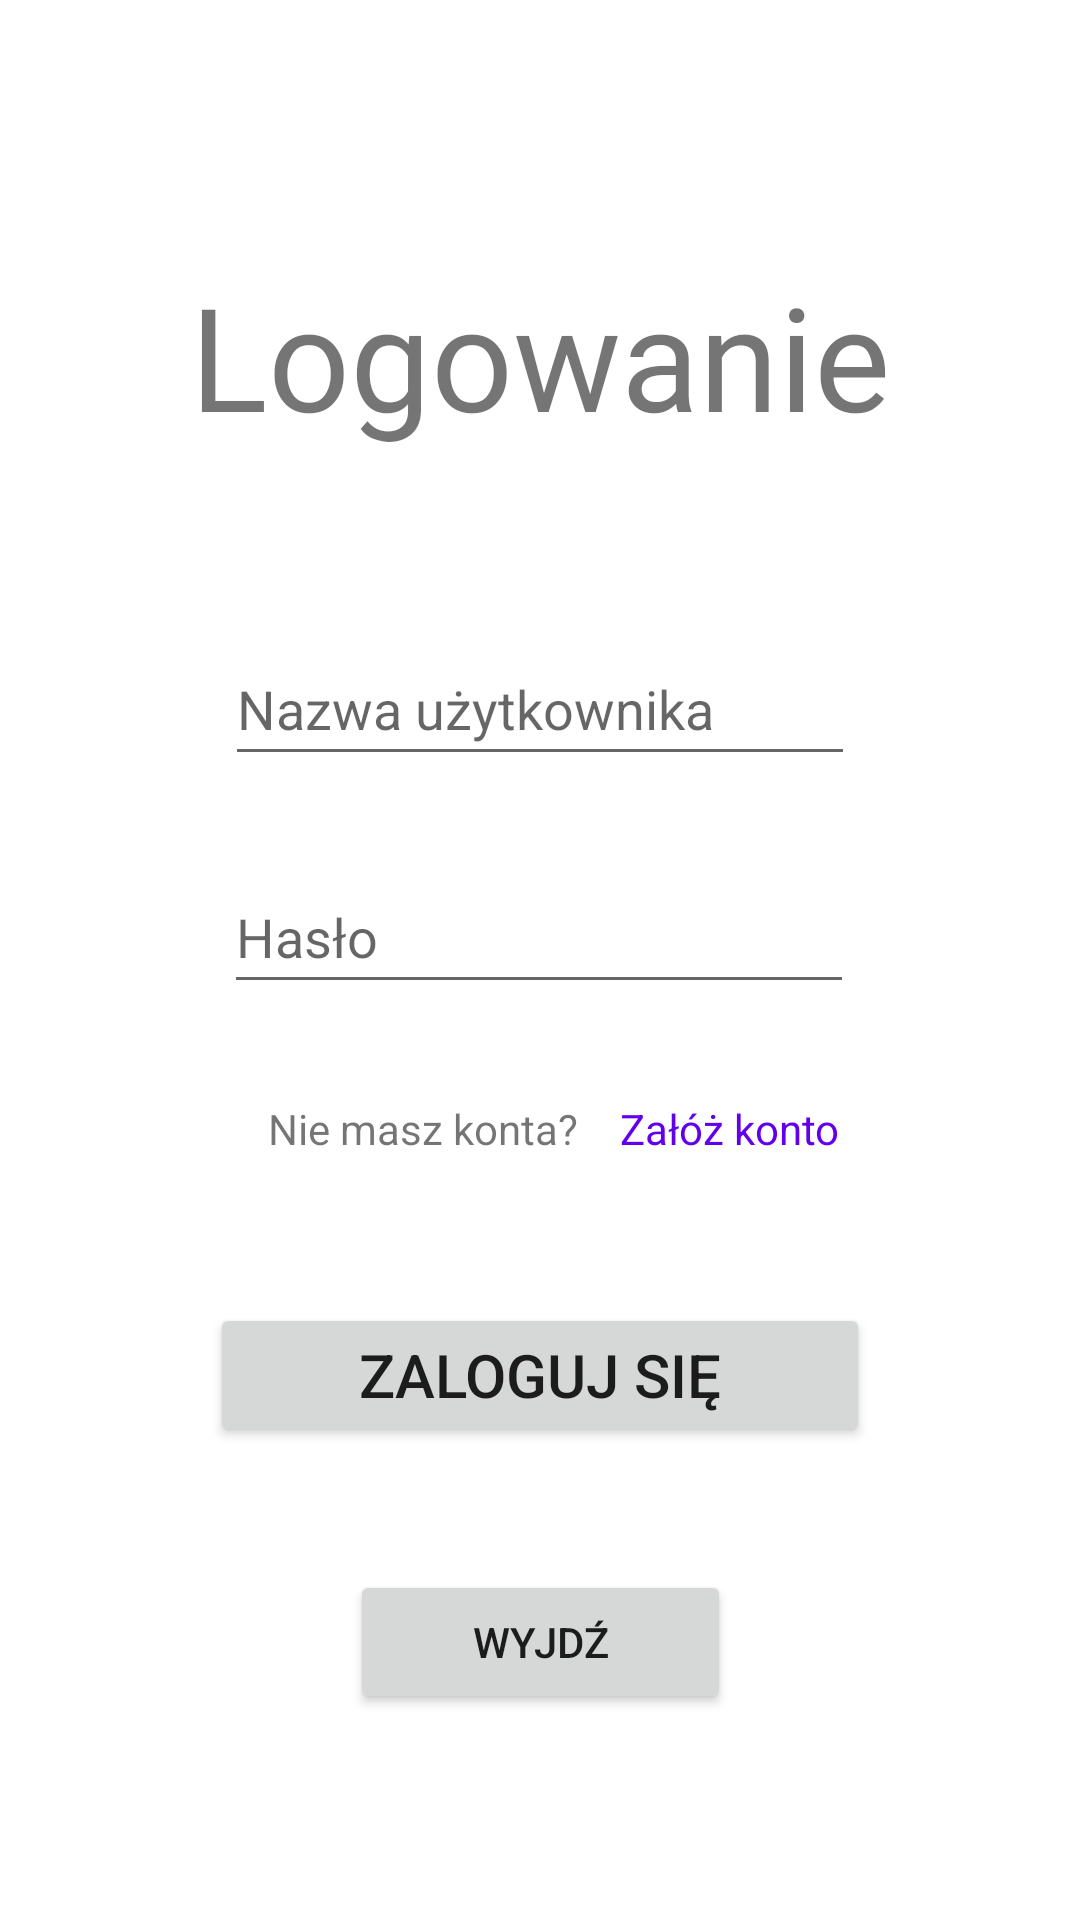

Layout XML and referenced resources for this Android screen:
<!-- AndroidManifest.xml: application theme Base.Theme.Eprzychodnia -->
<!-- res/layout/activity_main.xml -->
<?xml version="1.0" encoding="utf-8"?>
<androidx.constraintlayout.widget.ConstraintLayout xmlns:android="http://schemas.android.com/apk/res/android"
    xmlns:app="http://schemas.android.com/apk/res-auto"
    xmlns:tools="http://schemas.android.com/tools"
    android:layout_width="match_parent"
    android:layout_height="match_parent"
    android:background="@color/white"
    tools:context=".MainActivity">

    <Button
        android:id="@+id/loginButton"
        android:layout_width="220dp"
        android:layout_height="48dp"
        android:layout_marginBottom="40dp"
        android:onClick="onClickLogin"
        android:text="@string/login"
        android:textSize="20sp"
        app:layout_constraintBottom_toBottomOf="parent"
        app:layout_constraintEnd_toEndOf="parent"
        app:layout_constraintHorizontal_bias="0.5"
        app:layout_constraintStart_toStartOf="parent"
        app:layout_constraintTop_toBottomOf="@+id/textView2"
        app:layout_constraintVertical_bias="0.292"
        tools:ignore="DuplicateSpeakableTextCheck,DuplicateSpeakableTextCheck" />

    <EditText
        android:id="@+id/loginPasswordEditText"
        android:layout_width="wrap_content"
        android:layout_height="wrap_content"
        android:layout_marginTop="28dp"
        android:ems="10"
        android:hint="@string/password"
        android:inputType="textPassword"
        android:minHeight="48dp"
        app:layout_constraintEnd_toEndOf="parent"
        app:layout_constraintHorizontal_bias="0.497"
        app:layout_constraintStart_toStartOf="parent"
        app:layout_constraintTop_toBottomOf="@+id/loginUserEditText"
        tools:ignore="TextContrastCheck,TextContrastCheck" />

    <EditText
        android:id="@+id/loginUserEditText"
        android:layout_width="wrap_content"
        android:layout_height="wrap_content"
        android:layout_marginTop="60dp"
        android:ems="10"
        android:hint="@string/username"
        android:inputType="textEmailAddress"
        android:minHeight="48dp"
        app:layout_constraintEnd_toEndOf="parent"
        app:layout_constraintHorizontal_bias="0.5"
        app:layout_constraintStart_toStartOf="parent"
        app:layout_constraintTop_toBottomOf="@+id/loginTextView"
        tools:ignore="TextContrastCheck,TextContrastCheck" />

    <TextView
        android:id="@+id/textView2"
        android:layout_width="wrap_content"
        android:layout_height="wrap_content"
        android:layout_marginTop="32dp"
        android:text="@string/no_account"
        app:layout_constraintEnd_toStartOf="@+id/textView3"
        app:layout_constraintHorizontal_bias="0.863"
        app:layout_constraintStart_toStartOf="parent"
        app:layout_constraintTop_toBottomOf="@+id/loginPasswordEditText" />

    <TextView
        android:id="@+id/textView3"
        android:layout_width="wrap_content"
        android:layout_height="wrap_content"
        android:layout_marginTop="32dp"
        android:onClick="onClickSwitchToRegister"
        android:text="@string/register"
        android:textColor="@color/purple_500"
        app:layout_constraintEnd_toEndOf="parent"
        app:layout_constraintHorizontal_bias="0.721"
        app:layout_constraintStart_toStartOf="parent"
        app:layout_constraintTop_toBottomOf="@+id/loginPasswordEditText" />

    <TextView
        android:id="@+id/loginTextView"
        android:layout_width="wrap_content"
        android:layout_height="wrap_content"
        android:fontFamily="@font/aclonica"
        android:text="Logowanie"
        android:textSize="48sp"
        app:layout_constraintBottom_toBottomOf="parent"
        app:layout_constraintEnd_toEndOf="parent"
        app:layout_constraintHorizontal_bias="0.5"
        app:layout_constraintStart_toStartOf="parent"
        app:layout_constraintTop_toTopOf="parent"
        app:layout_constraintVertical_bias="0.15" />

    <Button
        android:id="@+id/button_exit"
        android:layout_width="127dp"
        android:layout_height="wrap_content"
        android:layout_marginTop="41dp"
        android:text="Wyjdź"
        app:layout_constraintBottom_toBottomOf="parent"
        app:layout_constraintEnd_toEndOf="parent"
        app:layout_constraintStart_toStartOf="parent"
        app:layout_constraintTop_toBottomOf="@+id/loginButton"
        app:layout_constraintVertical_bias="0.0" />

</androidx.constraintlayout.widget.ConstraintLayout>
<!-- resources referenced by this layout -->
<resources>
  <color name="purple_500">#FF6200EE</color>
  <color name="white">#FFFFFFFF</color>
  <string name="login">Zaloguj się</string>
  <string name="no_account">Nie masz konta?</string>
  <string name="password">Hasło</string>
  <string name="register">Załóż konto</string>
  <string name="username">Nazwa użytkownika</string>
  <style name="Base.Theme.Eprzychodnia" parent="Theme.MaterialComponents.DayNight.DarkActionBar">
          
          <item name="colorPrimary">@color/red_500</item> 
          <item name="colorPrimaryVariant">@color/red_700</item> 
          <item name="colorOnPrimary">@color/white</item> 
  
          
          <item name="colorSecondary">@color/teal_200</item>
          <item name="colorSecondaryVariant">@color/teal_700</item>
          <item name="colorOnSecondary">@color/black</item>
  
          
          <item name="android:statusBarColor" tools:targetApi="l">?attr/colorPrimaryVariant</item>
          
      </style>
  <color name="red_500">#FF5252</color>
  <color name="red_700">#D32F2F</color>
  <color name="teal_200">#FF03DAC5</color>
  <color name="teal_700">#FF018786</color>
  <color name="black">#FF000000</color>
</resources>
